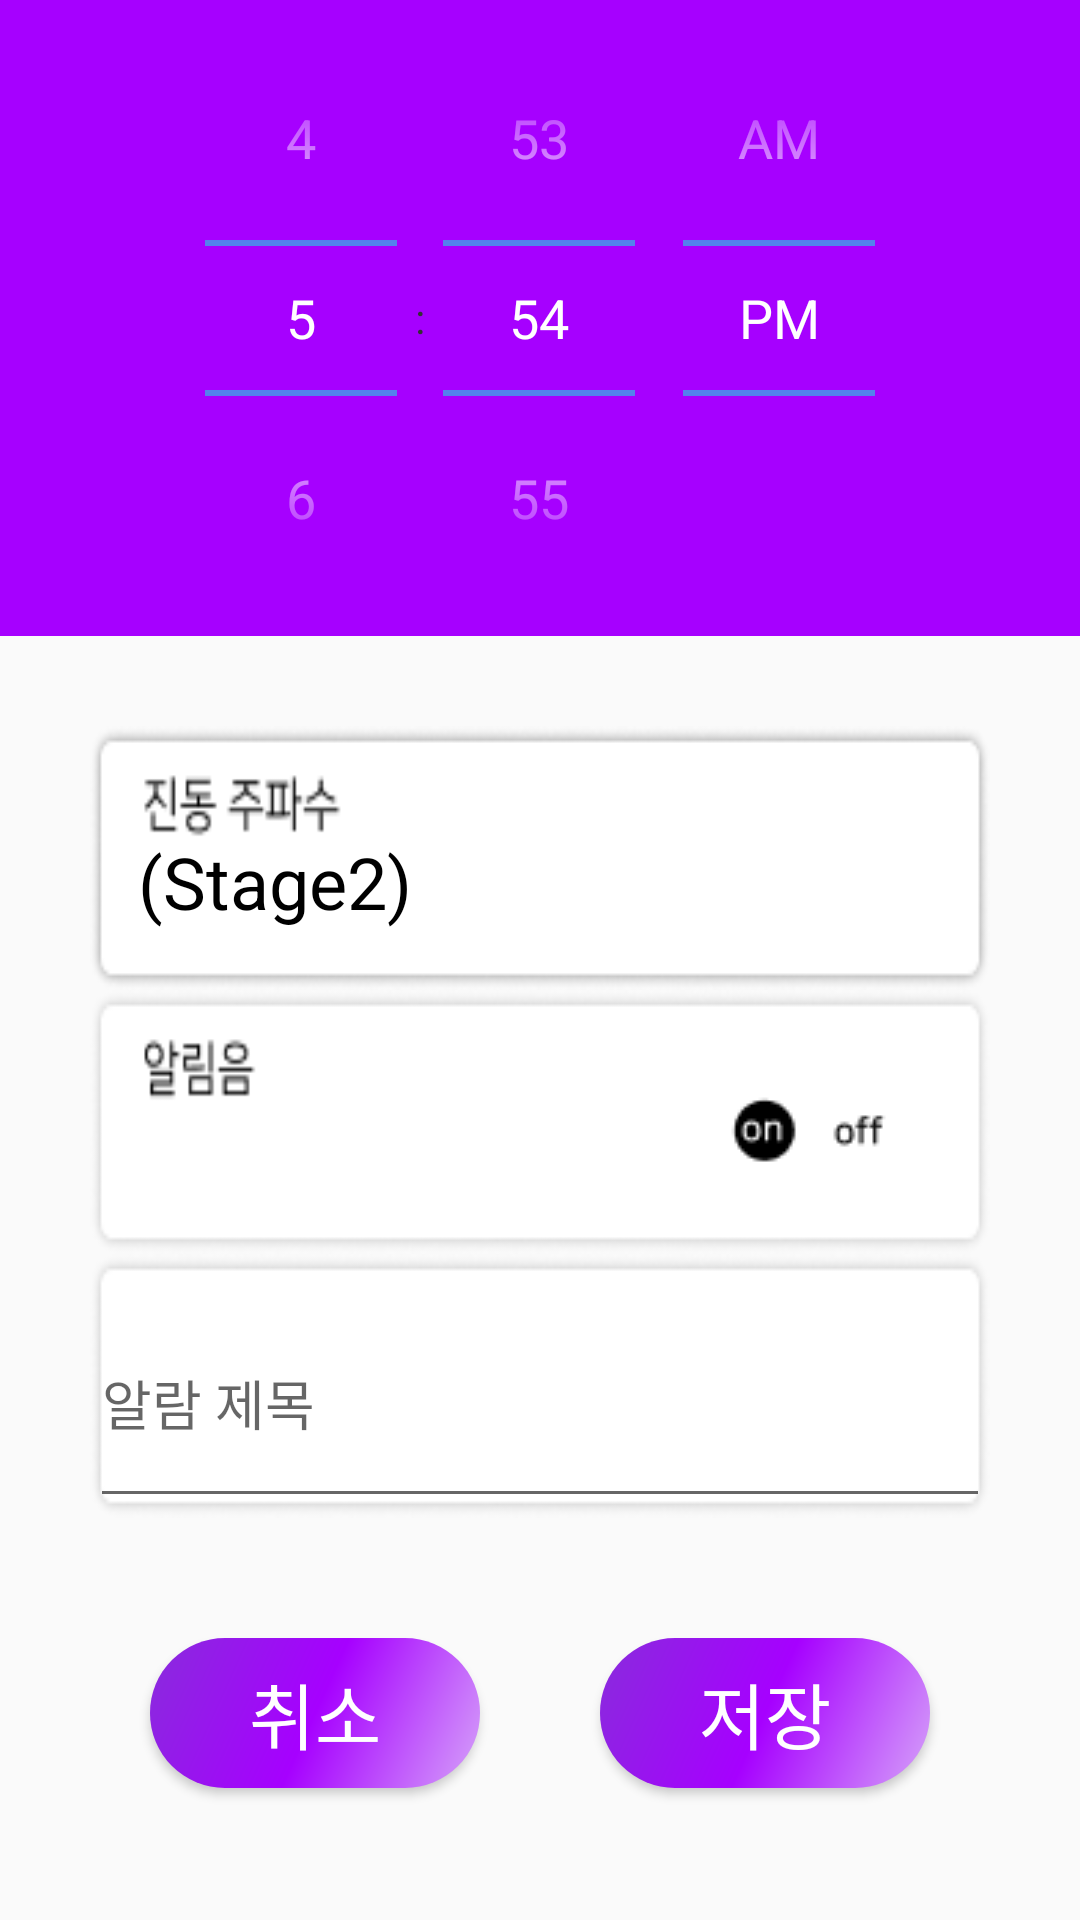

Layout XML and referenced resources for this Android screen:
<!-- AndroidManifest.xml: application theme AppTheme -->
<!-- res/layout/activity_time.xml -->
<?xml version="1.0" encoding="utf-8"?>
<LinearLayout
    xmlns:android="http://schemas.android.com/apk/res/android"
    xmlns:app="http://schemas.android.com/apk/res-auto"
    xmlns:tools="http://schemas.android.com/tools"
    android:layout_width="match_parent"
    android:layout_height="match_parent"
    android:orientation="vertical"
    tools:context=".TimeActivity">
    <LinearLayout
        android:layout_width="match_parent"
        android:layout_height="wrap_content"
        android:background="#A600FF">

        <TimePicker
            android:theme="@style/Theme.picker"
            android:id="@+id/picker"
            android:layout_width="match_parent"
            android:layout_height="wrap_content"
            android:timePickerMode="spinner" />
    </LinearLayout>

    <LinearLayout
        android:layout_width="match_parent"
        android:layout_height="264dp"
        android:layout_marginTop="30dp"
        android:orientation="vertical">

        <androidx.constraintlayout.widget.ConstraintLayout
            android:id="@+id/btn_asmr"
            android:layout_width="match_parent"
            android:layout_height="match_parent"
            android:layout_marginStart="30dp"
            android:layout_marginEnd="30dp"
            android:layout_weight="1"
            android:background="@drawable/asmr">

            <TextView
                android:id="@+id/title_asmr"
                android:layout_width="wrap_content"
                android:layout_height="wrap_content"
                android:layout_marginStart="16dp"
                android:layout_marginBottom="20dp"
                android:text="(Stage2)"
                android:textColor="#000000"
                android:textSize="24dp"
                app:layout_constraintBottom_toBottomOf="parent"
                app:layout_constraintStart_toStartOf="parent"
                app:layout_constraintTop_toTopOf="parent"
                app:layout_constraintVertical_bias="1.0" />
        </androidx.constraintlayout.widget.ConstraintLayout>

        <androidx.constraintlayout.widget.ConstraintLayout
            android:layout_width="match_parent"
            android:layout_height="match_parent"
            android:layout_marginStart="30dp"
            android:layout_marginEnd="30dp"
            android:layout_weight="1"
            android:background="@drawable/alarm">

            <ImageView
                android:id="@+id/btn_alarm"
                android:layout_width="wrap_content"
                android:layout_height="wrap_content"
                android:layout_marginEnd="30dp"
                android:src="@drawable/on_switch"
                app:layout_constraintBottom_toBottomOf="parent"
                app:layout_constraintEnd_toEndOf="parent"
                app:layout_constraintTop_toTopOf="parent"
                app:layout_constraintVertical_bias="0.55" />
        </androidx.constraintlayout.widget.ConstraintLayout>

        <androidx.constraintlayout.widget.ConstraintLayout
            android:layout_width="match_parent"
            android:layout_height="match_parent"
            android:layout_marginStart="30dp"
            android:layout_marginEnd="30dp"
            android:layout_weight="1"
            android:background="@drawable/back">

            <com.google.android.material.textfield.TextInputLayout
                style="@style/Material"
                android:layout_width="match_parent"
                android:layout_height="match_parent"
                app:layout_constraintEnd_toEndOf="parent"
                app:layout_constraintStart_toStartOf="parent"
                app:layout_constraintTop_toTopOf="parent"
                app:boxStrokeColor="#A600FF">

                <com.google.android.material.textfield.TextInputEditText
                    android:id="@+id/title_alarm"
                    android:layout_width="match_parent"
                    android:layout_height="match_parent"
                    android:hint="알람 제목"
                    android:textColorHint="#A600FF"/>
            </com.google.android.material.textfield.TextInputLayout>

        </androidx.constraintlayout.widget.ConstraintLayout>
    </LinearLayout>

    <LinearLayout
        android:layout_width="match_parent"
        android:layout_height="match_parent"
        android:orientation="horizontal"
        android:layout_marginTop="20dp"
        android:layout_marginStart="30dp"
        android:layout_marginEnd="30dp">

        <Button
            android:id="@+id/cancel"
            android:layout_width="wrap_content"
            android:layout_height="50dp"
            android:layout_margin="20dp"
            android:layout_weight="1"
            android:background="@drawable/shape_button"
            android:text="취소"
            android:textColor="#ffffff"
            android:textSize="24dp" />

        <Button
            android:id="@+id/setTime"
            android:layout_width="wrap_content"
            android:layout_height="50dp"
            android:layout_margin="20dp"
            android:layout_weight="1"
            android:text="저장"
            android:background="@drawable/shape_button"
            android:textSize="24dp"
            android:textColor="#ffffff"/>
    </LinearLayout>

</LinearLayout>
<!-- resources referenced by this layout -->
<resources>
  <!-- drawable alarm: png bitmap (drawable, 3855 bytes) -->
  <!-- drawable asmr: png bitmap (drawable-v24, 5122 bytes) -->
  <!-- drawable back: png bitmap (drawable, 2889 bytes) -->
  <!-- drawable on_switch: png bitmap (drawable, 1564 bytes) -->
  <!-- drawable shape_button (drawable) -->
  <?xml version="1.0" encoding="utf-8"?>
  <shape xmlns:android="http://schemas.android.com/apk/res/android"
      android:shape="rectangle">
      <gradient
          android:angle="135"
          android:centerColor="#A600FF"
          android:endColor="#892CDC"
          android:startColor="#D6A3F9"
          android:type="linear" />
      <corners
          android:radius="30dp"/>
  </shape>
  <style name="Material" parent="Theme.MaterialComponents.Light.NoActionBar">
          <item name="colorPrimary">#A600FF</item>
          <item name="colorPrimaryDark">#892CDC</item>
          <item name="colorAccent">#D6A3F9</item>
      </style>
  <style name="Theme.picker" parent="android:Theme.Holo.Light">
          <item name="android:editTextStyle">@style/Widget.EditText.White</item>
      </style>
  <style name="AppTheme" parent="Theme.AppCompat.Light.NoActionBar">
          
          <item name="colorPrimary">#A600FF</item>
          <item name="colorPrimaryDark">#892CDC</item>
          <item name="colorAccent">#D6A3F9</item>
      </style>
  <style name="Widget.EditText.White" parent="@android:style/Widget.EditText">
          <item name="android:textColor">@color/colorWhite</item>
      </style>
  <color name="colorWhite">#ffffff</color>
</resources>
